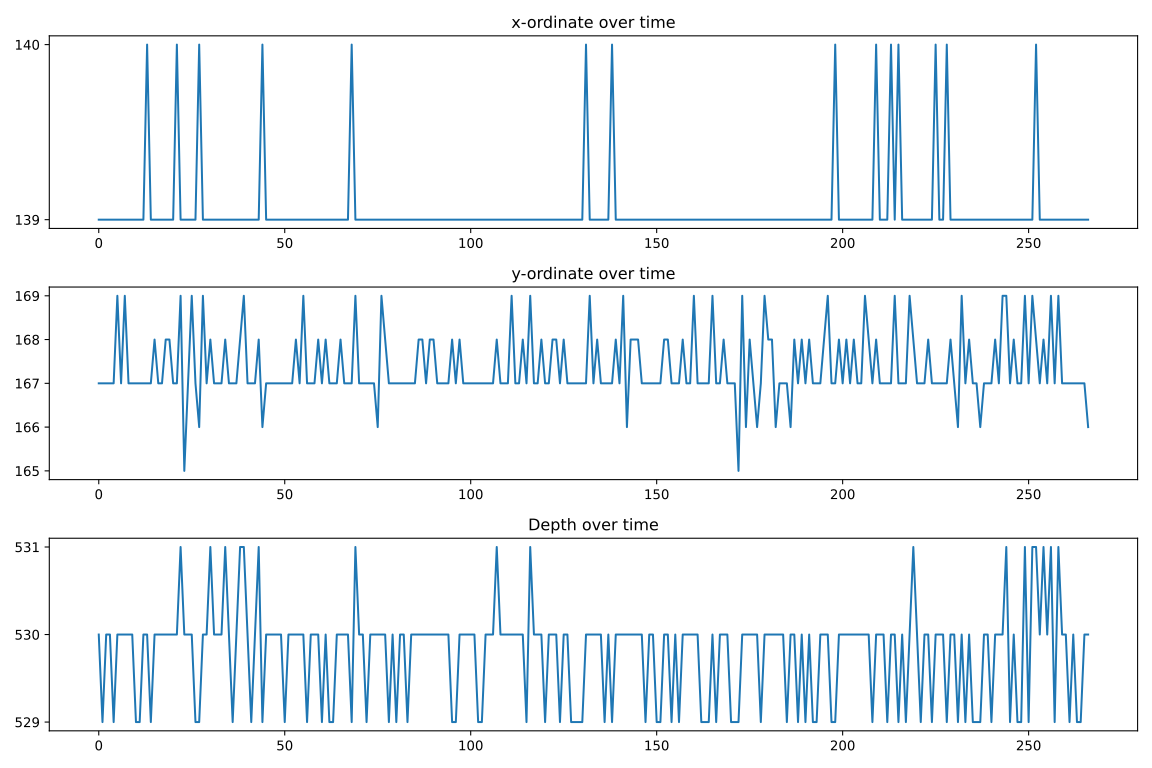

Values plotted in this chart, from the file beside it:
x, y, depth
139, 167, 530
139, 167, 529
139, 167, 530
139, 167, 530
139, 167, 529
139, 169, 530
139, 167, 530
139, 169, 530
139, 167, 530
139, 167, 530
139, 167, 529
139, 167, 529
139, 167, 530
140, 167, 530
139, 167, 529
139, 168, 530
139, 167, 530
139, 167, 530
139, 168, 530
139, 168, 530
139, 167, 530
140, 167, 530
139, 169, 531
139, 165, 530
139, 167, 530
139, 169, 530
139, 167, 529
140, 166, 529
139, 169, 530
139, 167, 530
139, 168, 531
139, 167, 530
139, 167, 530
139, 167, 530
139, 168, 531
139, 167, 530
139, 167, 529
139, 167, 530
139, 168, 531
139, 169, 531
139, 167, 530
139, 167, 529
139, 167, 530
139, 168, 531
140, 166, 529
139, 167, 530
139, 167, 530
139, 167, 530
139, 167, 530
139, 167, 530
139, 167, 529
139, 167, 530
139, 167, 530
139, 168, 530
139, 167, 530
139, 169, 530
139, 167, 529
139, 167, 530
139, 167, 530
139, 168, 530
... 207 more rows
